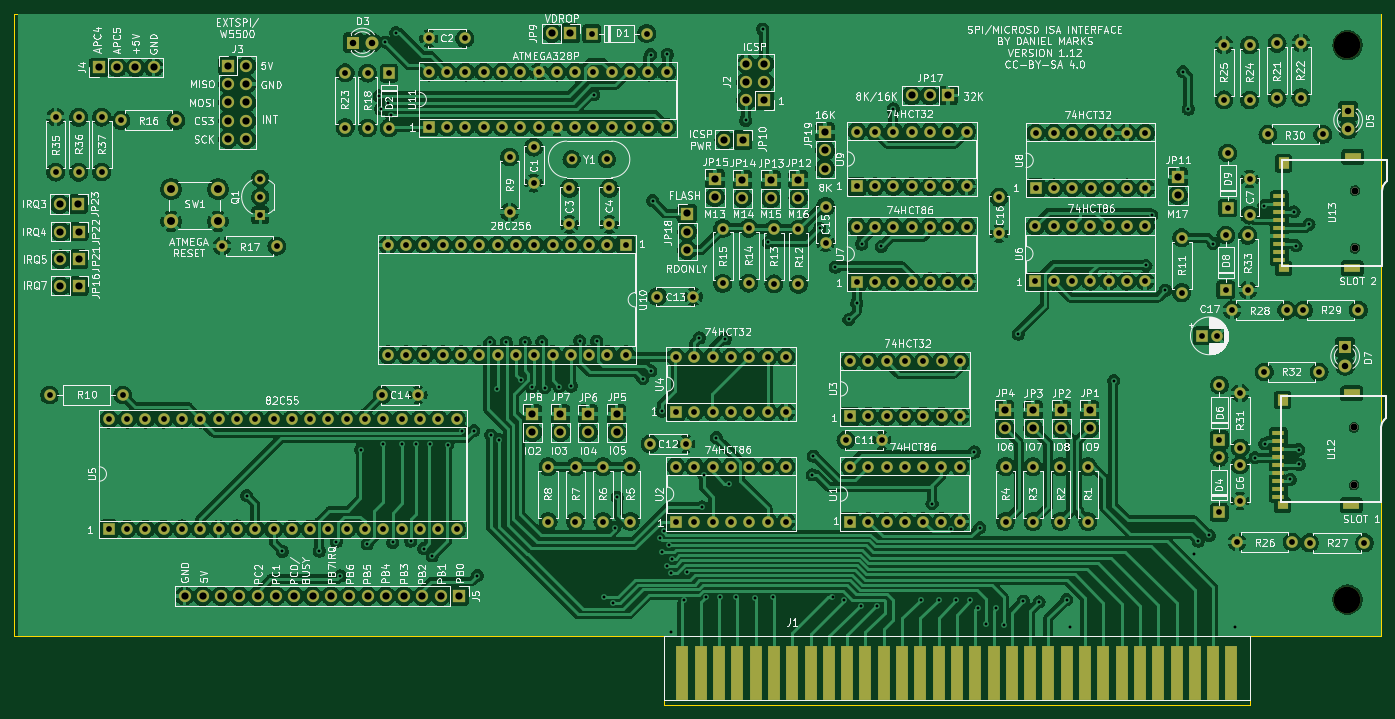
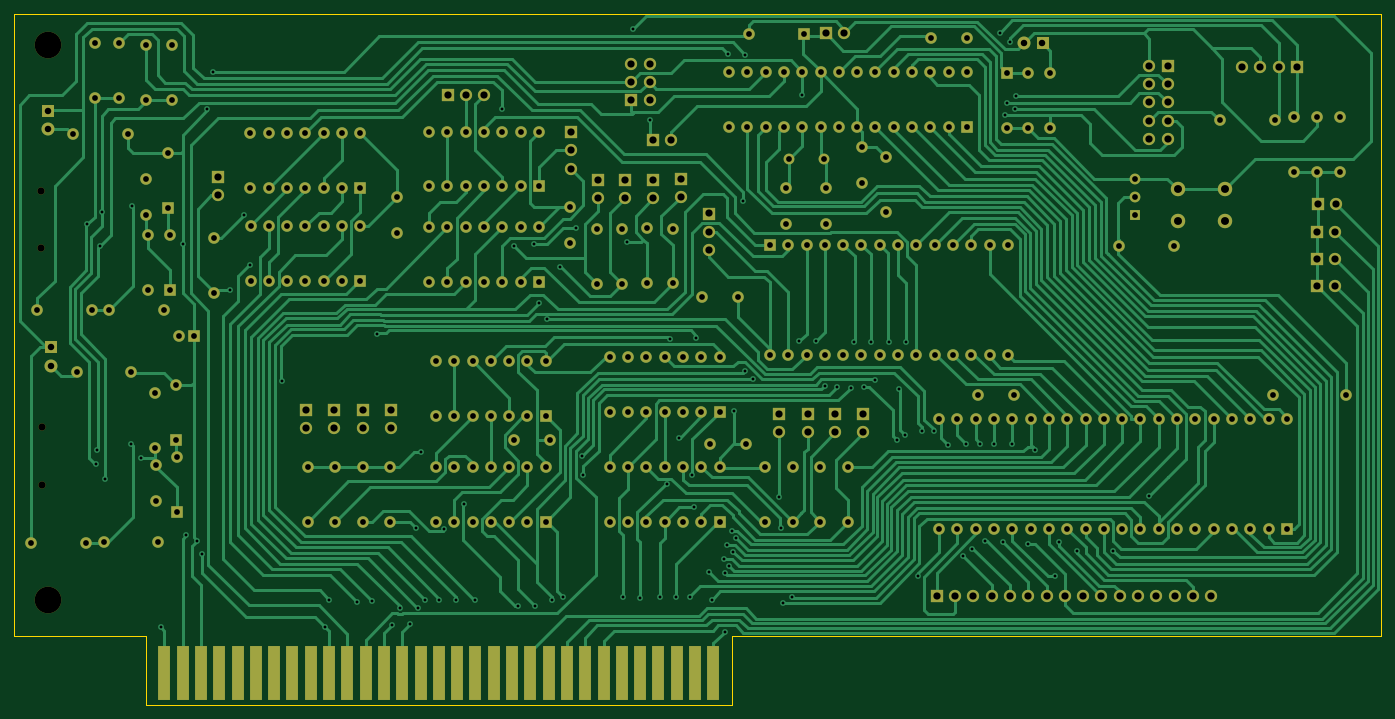
Circuit board: 9 layer files. Board 189.7 x 95.9 mm.
- bottom_copper: ISACard-B_Cu.gbr (106432 bytes)
- bottom_mask: ISACard-B_Mask.gbr (14836 bytes)
- bottom_silk: ISACard-B_Silkscreen.gbr (479 bytes)
- outline: ISACard-Edge_Cuts.gbr (916 bytes)
- top_copper: ISACard-F_Cu.gbr (720396 bytes)
- top_mask: ISACard-F_Mask.gbr (15661 bytes)
- top_silk: ISACard-F_Silkscreen.gbr (350650 bytes)
- drill: ISACard-NPTH.drl (526 bytes)
- drill: ISACard-PTH.drl (9021 bytes)

=== bottom_copper: ISACard-B_Cu.gbr (106432 bytes, source omitted) ===
=== bottom_mask: ISACard-B_Mask.gbr (14836 bytes, source omitted) ===
=== bottom_silk: ISACard-B_Silkscreen.gbr ===
%TF.GenerationSoftware,KiCad,Pcbnew,7.0.11+dfsg-1build4*%
%TF.CreationDate,2025-11-29T20:05:58-06:00*%
%TF.ProjectId,ISACard,49534143-6172-4642-9e6b-696361645f70,rev?*%
%TF.SameCoordinates,Original*%
%TF.FileFunction,Legend,Bot*%
%TF.FilePolarity,Positive*%
%FSLAX46Y46*%
G04 Gerber Fmt 4.6, Leading zero omitted, Abs format (unit mm)*
G04 Created by KiCad (PCBNEW 7.0.11+dfsg-1build4) date 2025-11-29 20:05:58*
%MOMM*%
%LPD*%
G01*
G04 APERTURE LIST*
G04 APERTURE END LIST*
M02*

=== outline: ISACard-Edge_Cuts.gbr ===
%TF.GenerationSoftware,KiCad,Pcbnew,7.0.11+dfsg-1build4*%
%TF.CreationDate,2025-11-29T20:05:58-06:00*%
%TF.ProjectId,ISACard,49534143-6172-4642-9e6b-696361645f70,rev?*%
%TF.SameCoordinates,Original*%
%TF.FileFunction,Profile,NP*%
%FSLAX46Y46*%
G04 Gerber Fmt 4.6, Leading zero omitted, Abs format (unit mm)*
G04 Created by KiCad (PCBNEW 7.0.11+dfsg-1build4) date 2025-11-29 20:05:58*
%MOMM*%
%LPD*%
G01*
G04 APERTURE LIST*
%TA.AperFunction,Profile*%
%ADD10C,0.100000*%
%TD*%
G04 APERTURE END LIST*
D10*
X222430000Y-148010000D02*
X240700000Y-148010000D01*
X141150000Y-147990000D02*
X141150000Y-157515000D01*
X141150000Y-157515000D02*
X222430000Y-157515000D01*
X240700000Y-148010000D02*
X240700000Y-61650000D01*
X50980000Y-61630000D02*
X50980000Y-147990000D01*
X222430000Y-157515000D02*
X222430000Y-148010000D01*
X50980000Y-147990000D02*
X141150000Y-147990000D01*
X240700000Y-61650000D02*
X50980000Y-61630000D01*
M02*

=== top_copper: ISACard-F_Cu.gbr (720396 bytes, source omitted) ===
=== top_mask: ISACard-F_Mask.gbr (15661 bytes, source omitted) ===
=== top_silk: ISACard-F_Silkscreen.gbr (350650 bytes, source omitted) ===
=== drill: ISACard-NPTH.drl ===
M48
; DRILL file {KiCad 7.0.11+dfsg-1build4} date Sat 29 Nov 2025 08:05:57 PM CST
; FORMAT={-:-/ absolute / inch / decimal}
; #@! TF.CreationDate,2025-11-29T20:05:57-06:00
; #@! TF.GenerationSoftware,Kicad,Pcbnew,7.0.11+dfsg-1build4
; #@! TF.FileFunction,NonPlated,1,2,NPTH
FMAT,2
INCH
; #@! TA.AperFunction,NonPlated,NPTH,ComponentDrill
T1C0.0394
; #@! TA.AperFunction,NonPlated,NPTH,ComponentDrill
T2C0.1457
%
G90
G05
T1
X9.3272Y-4.6862
X9.3272Y-5.0012
X9.3323Y-3.3925
X9.3323Y-3.7075
T2
X9.2913Y-2.5984
X9.2913Y-5.6272
M30

=== drill: ISACard-PTH.drl (9021 bytes, source omitted) ===
